Run: headless pygame with SDL's dummy video driver; simulated clock (each Clock.tick advances the game by its frame time, no real sleeping); random seed 0; keys injected as events and as key.get_pressed() state; no mouse input.
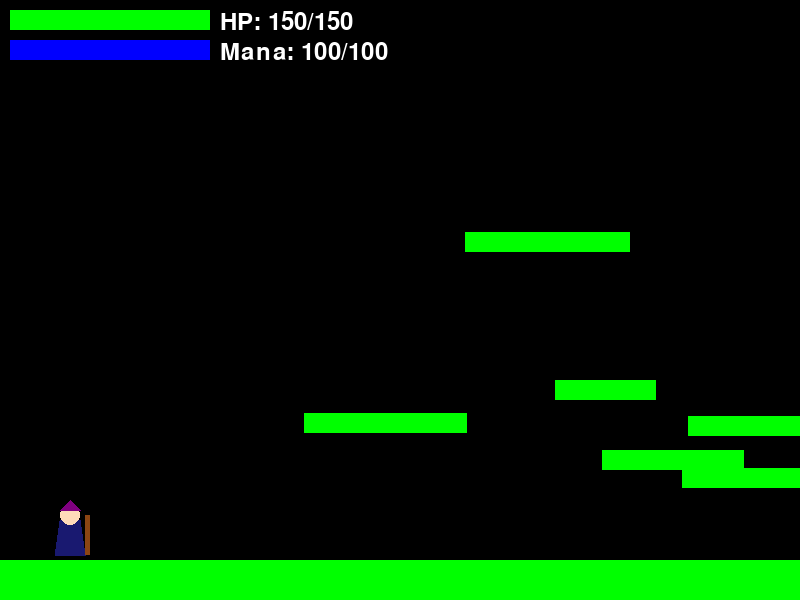
Frame 1 of 4 · flips 1–60 · no input
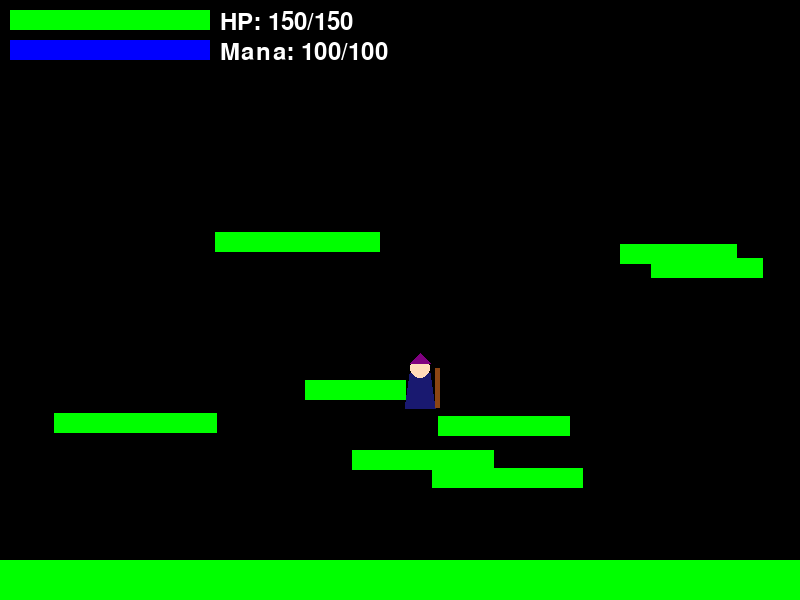
Frame 2 of 4 · flips 61–180 · tapped SPACE, RETURN · held RIGHT (→), D
Frame 3 of 4 · flips 181–300 · held DOWN (↓), S · screen unchanged from frame 2, image omitted
Frame 4 of 4 · flips 301–420 · held LEFT (←), A, UP (↑), W · screen same as frame 1, image omitted

The pygame program that drew these frames:

import pygame
import random
import math

# Pygame initialisieren
pygame.init()
pygame.font.init()

# Konstanten
SCREEN_WIDTH = 800
SCREEN_HEIGHT = 600
LEVEL_WIDTH = 3000
FPS = 60

# Farben
WHITE = (255, 255, 255)
BLACK = (0, 0, 0)
RED = (255, 0, 0)
BLUE = (0, 0, 255)
GREEN = (0, 255, 0)
YELLOW = (255, 255, 0)
PURPLE = (128, 0, 128)
BROWN = (139, 69, 19)
DARK_BLUE = (25, 25, 112)

# Elementar-Farben
FIRE_COLOR = (255, 69, 0)
ICE_COLOR = (135, 206, 250)

class Platform(pygame.sprite.Sprite):
    def __init__(self, x, y, width, height):
        super().__init__()
        self.image = pygame.Surface([width, height])
        self.image.fill(GREEN)
        self.rect = self.image.get_rect()
        self.rect.x = x
        self.rect.y = y
        
class Player(pygame.sprite.Sprite):
    def __init__(self, x, y):
        super().__init__()
        # Grünerer Sprite für den Magier
        self.width = 40
        self.height = 60
        self.image = pygame.Surface([self.width, self.height])
        self.image.fill(BLACK)
        self.image.set_colorkey(BLACK)
        
        # Magier zeichnen
        # Robe (dunkelblau)
        pygame.draw.polygon(self.image, DARK_BLUE, 
                          [(10, 20), (30, 20), (35, 55), (5, 55)])
        # Kopf (hautfarben)
        pygame.draw.circle(self.image, (255, 218, 185), (20, 15), 10)
        # Hut (lila)
        pygame.draw.polygon(self.image, PURPLE, 
                          [(10, 10), (30, 10), (20, 0)])
        # Stab (braun)
        pygame.draw.rect(self.image, BROWN, [35, 15, 5, 40])
        
        self.rect = self.image.get_rect()
        self.rect.x = x
        self.rect.y = y
        self.change_x = 0
        self.change_y = 0
        self.platforms = None
        
        # RPG Stats
        self.max_hp = 150
        self.hp = self.max_hp
        self.max_mana = 100
        self.mana = self.max_mana
        self.armor = 5
        self.fire_resistance = 0.2
        self.ice_resistance = 0.2
        self.weapon_damage = 20
        self.spell_power = 15
        
        # Weltposition
        self.world_x = x
        
    def update(self):
        # Schwerkraft
        if self.change_y == 0:
            self.change_y = 1
        else:
            self.change_y += .35
            
        # Bewegung X
        self.world_x += self.change_x
        self.world_x = max(0, min(self.world_x, LEVEL_WIDTH - self.width))
        
        # Position auf dem Bildschirm aktualisieren
        screen_x = self.world_x
        if self.world_x > SCREEN_WIDTH // 2:
            if self.world_x < LEVEL_WIDTH - SCREEN_WIDTH // 2:
                screen_x = SCREEN_WIDTH // 2
            else:
                screen_x = SCREEN_WIDTH - (LEVEL_WIDTH - self.world_x)
        self.rect.x = screen_x
        
        # Bewegung Y
        self.rect.y += self.change_y
        
        # Kollision Y
        block_hit_list = pygame.sprite.spritecollide(self, self.platforms, False)
        for block in block_hit_list:
            if self.change_y > 0:
                self.rect.bottom = block.rect.top
            elif self.change_y < 0:
                self.rect.top = block.rect.bottom
            self.change_y = 0
            
    def jump(self):
        self.rect.y += 2
        platform_hit_list = pygame.sprite.spritecollide(self, self.platforms, False)
        self.rect.y -= 2
        
        if len(platform_hit_list) > 0:
            self.change_y = -10
            
    def cast_fireball(self, projectiles):
        if self.mana >= 20:
            self.mana -= 20
            projectile = Projectile(self.rect.centerx, self.rect.centery, 10, "fire", 30)
            projectiles.add(projectile)
            return projectile
        return None

class Tower(pygame.sprite.Sprite):
    def __init__(self, x, y):
        super().__init__()
        self.width = 80
        self.height = 200
        self.image = pygame.Surface([self.width, self.height])
        self.image.fill(BLACK)
        self.image.set_colorkey(BLACK)
        
        # Hauptturm
        pygame.draw.rect(self.image, BROWN, [10, 40, 60, 160])
        # Dach
        pygame.draw.polygon(self.image, RED, 
                          [(0, 40), (40, 0), (80, 40)])
        # Fenster
        for y in range(60, 160, 40):
            pygame.draw.rect(self.image, YELLOW, [20, y, 15, 20])
            pygame.draw.rect(self.image, YELLOW, [45, y, 15, 20])
        
        self.rect = self.image.get_rect()
        self.rect.x = x
        self.rect.y = y

class Projectile(pygame.sprite.Sprite):
    def __init__(self, x, y, speed, element_type, damage):
        super().__init__()
        self.image = pygame.Surface([20, 20])
        self.image.fill(BLACK)
        self.image.set_colorkey(BLACK)
        self.element_type = element_type
        
        if element_type == "fire":
            # Feuerball-Animation
            pygame.draw.circle(self.image, FIRE_COLOR, (10, 10), 8)
            pygame.draw.circle(self.image, YELLOW, (10, 10), 4)
            
        self.rect = self.image.get_rect()
        self.rect.x = x
        self.rect.y = y
        self.world_x = x
        self.speed = speed
        self.damage = damage
        
    def update(self, camera_x):
        self.world_x += self.speed
        self.rect.x = self.world_x - camera_x
        if self.rect.right < 0 or self.rect.left > SCREEN_WIDTH:
            self.kill()

class Game:
    def __init__(self):
        self.screen = pygame.display.set_mode([SCREEN_WIDTH, SCREEN_HEIGHT])
        pygame.display.set_caption("Magier Platformer")
        
        self.all_sprites = pygame.sprite.Group()
        self.platforms = pygame.sprite.Group()
        self.monsters = pygame.sprite.Group()
        self.projectiles = pygame.sprite.Group()
        
        self.player = Player(50, SCREEN_HEIGHT - 100)
        self.player.platforms = self.platforms
        self.all_sprites.add(self.player)
        
        self.camera_x = 0
        self.clock = pygame.time.Clock()
        self.font = pygame.font.Font(None, 36)
        
        self.generate_level()
        
    def generate_level(self):
        # Boden
        floor = Platform(0, SCREEN_HEIGHT - 40, LEVEL_WIDTH, 40)
        self.platforms.add(floor)
        self.all_sprites.add(floor)
        
        # Plattformen und Monster generieren
        for i in range(20):
            x = random.randint(300, LEVEL_WIDTH - 300)
            y = random.randint(100, SCREEN_HEIGHT - 100)
            width = random.randint(100, 200)
            platform = Platform(x, y, width, 20)
            self.platforms.add(platform)
            self.all_sprites.add(platform)
            
        # Turm am Ende erstellen
        self.tower = Tower(LEVEL_WIDTH - 150, SCREEN_HEIGHT - 240)
        self.all_sprites.add(self.tower)
        
    def update_camera(self):
        # Kamera folgt dem Spieler
        if self.player.world_x < SCREEN_WIDTH // 2:
            self.camera_x = 0
        elif self.player.world_x > LEVEL_WIDTH - SCREEN_WIDTH // 2:
            self.camera_x = LEVEL_WIDTH - SCREEN_WIDTH
        else:
            self.camera_x = self.player.world_x - SCREEN_WIDTH // 2
            
    def draw_status_bars(self):
        # HP Bar
        pygame.draw.rect(self.screen, RED, [10, 10, 200, 20])
        pygame.draw.rect(self.screen, GREEN, 
                        [10, 10, 200 * (self.player.hp/self.player.max_hp), 20])
        
        # Mana Bar
        pygame.draw.rect(self.screen, BLACK, [10, 40, 200, 20])
        pygame.draw.rect(self.screen, BLUE, 
                        [10, 40, 200 * (self.player.mana/self.player.max_mana), 20])
        
        # Text
        hp_text = self.font.render(f"HP: {int(self.player.hp)}/{self.player.max_hp}", 
                                 True, WHITE)
        mana_text = self.font.render(f"Mana: {int(self.player.mana)}/{self.player.max_mana}", 
                                   True, WHITE)
        self.screen.blit(hp_text, (220, 10))
        self.screen.blit(mana_text, (220, 40))
        
    def run(self):
        running = True
        
        while running:
            for event in pygame.event.get():
                if event.type == pygame.QUIT:
                    running = False
                    
                if event.type == pygame.KEYDOWN:
                    if event.key == pygame.K_SPACE:
                        self.player.jump()
                    elif event.key == pygame.K_f:  # Feuerball
                        self.player.cast_fireball(self.projectiles)
                        
            # Spieler-Bewegung
            keys = pygame.key.get_pressed()
            if keys[pygame.K_LEFT]:
                self.player.change_x = -5
            elif keys[pygame.K_RIGHT]:
                self.player.change_x = 5
            else:
                self.player.change_x = 0
                
            # Mana-Regeneration
            self.player.mana = min(self.player.max_mana, self.player.mana + 0.1)
                
            # Updates
            self.all_sprites.update()
            self.update_camera()
            
            # Projektile mit Kamera-Offset updaten
            for projectile in self.projectiles:
                projectile.update(self.camera_x)
                
            # Zeichnen
            self.screen.fill(BLACK)
            
            # Alle Sprites mit Kamera-Offset zeichnen
            for sprite in self.all_sprites:
                if isinstance(sprite, Player):
                    self.screen.blit(sprite.image, sprite.rect)
                else:
                    self.screen.blit(sprite.image, 
                                   (sprite.rect.x - self.camera_x, sprite.rect.y))
                
            # Projektile zeichnen
            for projectile in self.projectiles:
                self.screen.blit(projectile.image, projectile.rect)
                
            # Status Bars
            self.draw_status_bars()
            
            # Gewinnbedingung pr�fen
            if abs(self.player.world_x - (LEVEL_WIDTH - 150)) < 50:
                running = False
                self.show_victory_screen()
                
            pygame.display.flip()
            self.clock.tick(FPS)
            
    def show_victory_screen(self):
        self.screen.fill(BLACK)
        text = self.font.render("Victory! You reached the tower!", True, YELLOW)
        text_rect = text.get_rect(center=(SCREEN_WIDTH/2, SCREEN_HEIGHT/2))
        self.screen.blit(text, text_rect)
        pygame.display.flip()
        pygame.time.wait(3000)

if __name__ == "__main__":
    game = Game()
    game.run()
    pygame.quit()
